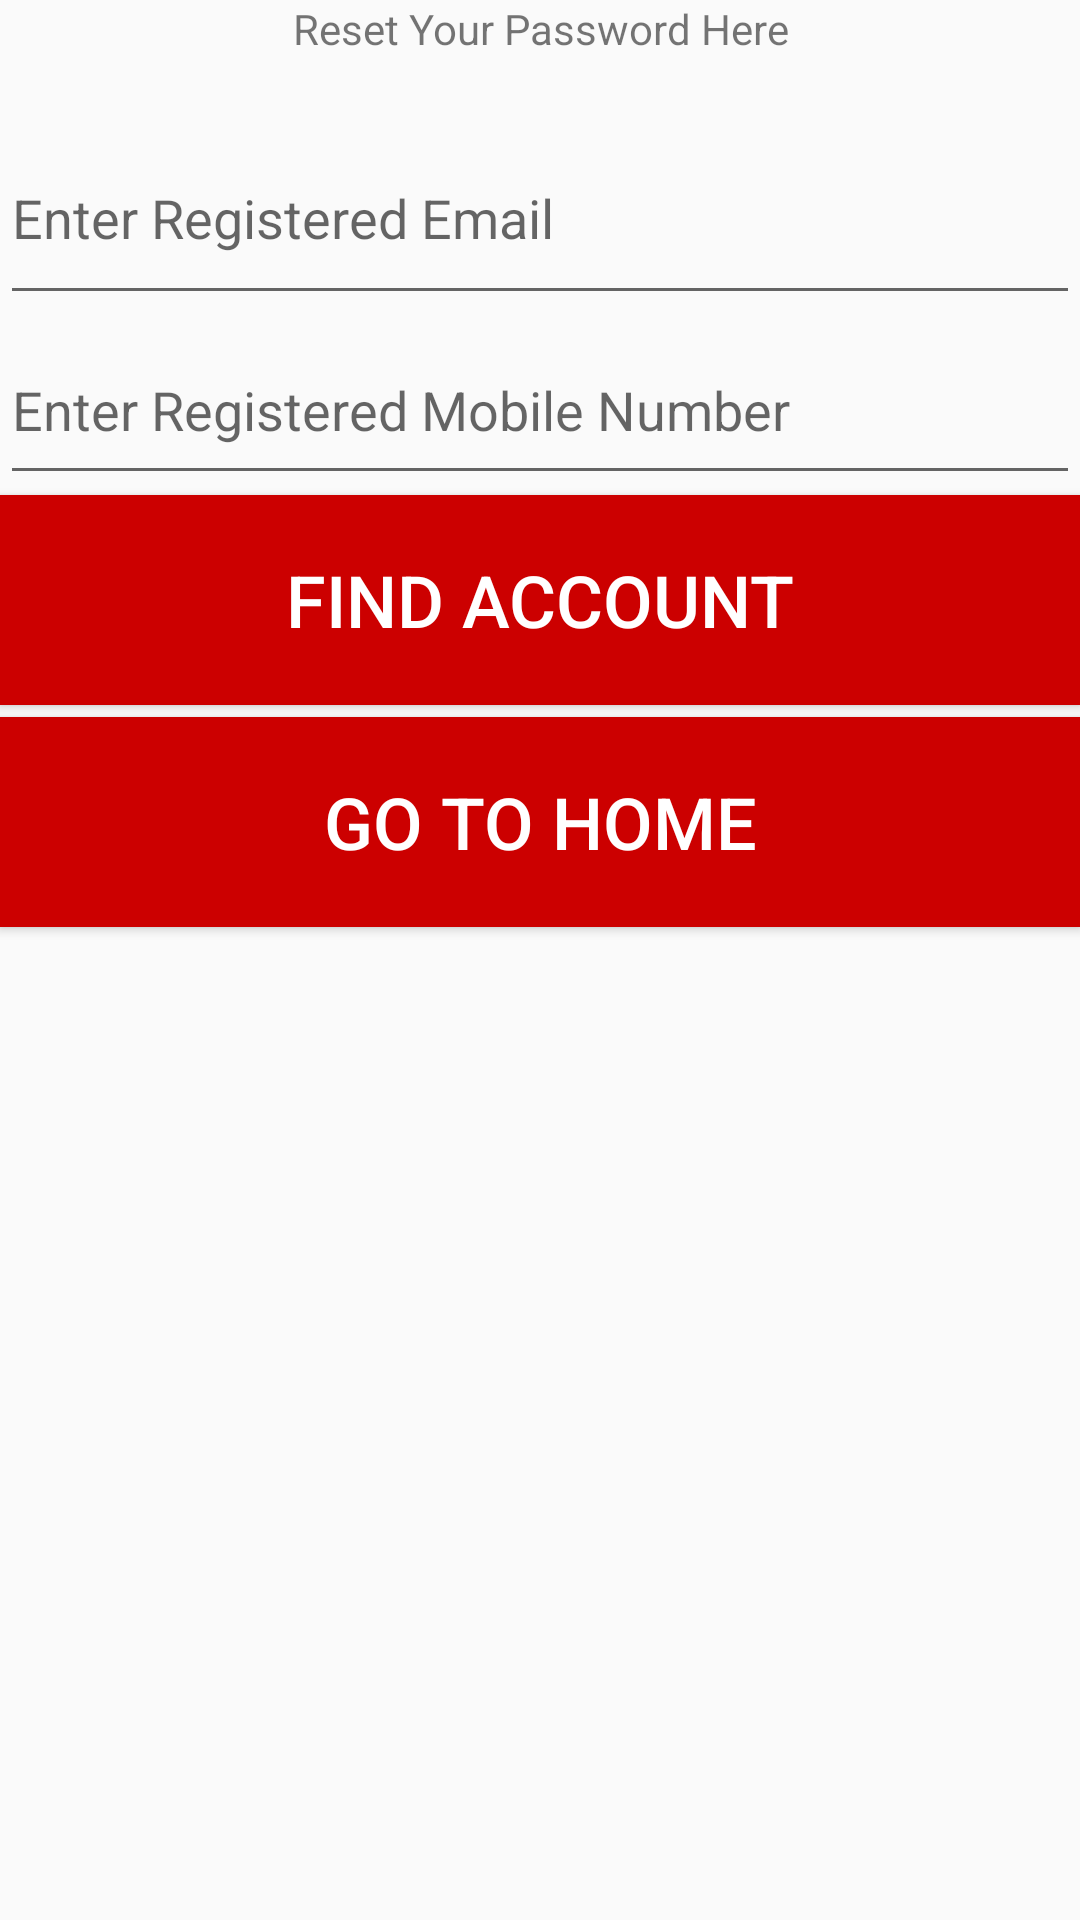

Reconstruct the res/layout file that produces this screen, plus the resources it refers to.
<!-- AndroidManifest.xml: application theme Theme.AppCompat.Light -->
<!-- res/layout/activity_forgot_password.xml -->
<LinearLayout xmlns:android="http://schemas.android.com/apk/res/android"
    android:layout_width="match_parent"
    android:layout_height="match_parent"
    xmlns:tools="http://schemas.android.com/tools"
    android:orientation="vertical"
    tools:context="com.example.donor_receiver.forgot_password">

    <TextView
        android:id="@+id/textView6"
        android:layout_width="match_parent"
        android:layout_height="37dp"
        android:text="Reset Your Password Here"
        android:textAlignment="center" />

    <LinearLayout
        android:layout_width="match_parent"
        android:layout_height="match_parent"
        android:orientation="vertical">

        <EditText
            android:id="@+id/emailCheck"
            android:layout_width="match_parent"
            android:layout_height="68dp"
            android:ems="10"
            android:hint="Enter Registered Email"
            android:inputType="textEmailAddress" />

        <EditText
            android:id="@+id/mobileCheck"
            android:layout_width="match_parent"
            android:layout_height="60dp"
            android:ems="10"
            android:hint="Enter Registered Mobile Number"
            android:inputType="number" />

        <Button
            android:id="@+id/findButton"
            android:layout_width="match_parent"
            android:layout_height="70dp"
            android:onClick="forgotPass"
            android:text="Find Account"
            android:background="@android:color/holo_red_dark"
            android:textColor="@android:color/background_light"
            android:textSize="24sp" />
        <TextView
            android:layout_width="match_parent"
            android:layout_height="4dp"
            android:text="TextView" />

        <Button
            android:layout_width="match_parent"
            android:layout_height="70dp"
            android:text="Go to Home"
            android:background="@android:color/holo_red_dark"
            android:textColor="@android:color/background_light"
            android:onClick="f32"
            android:textSize="24sp" />
    </LinearLayout>
</LinearLayout>
<!-- resources referenced by this layout -->
<resources>

</resources>
